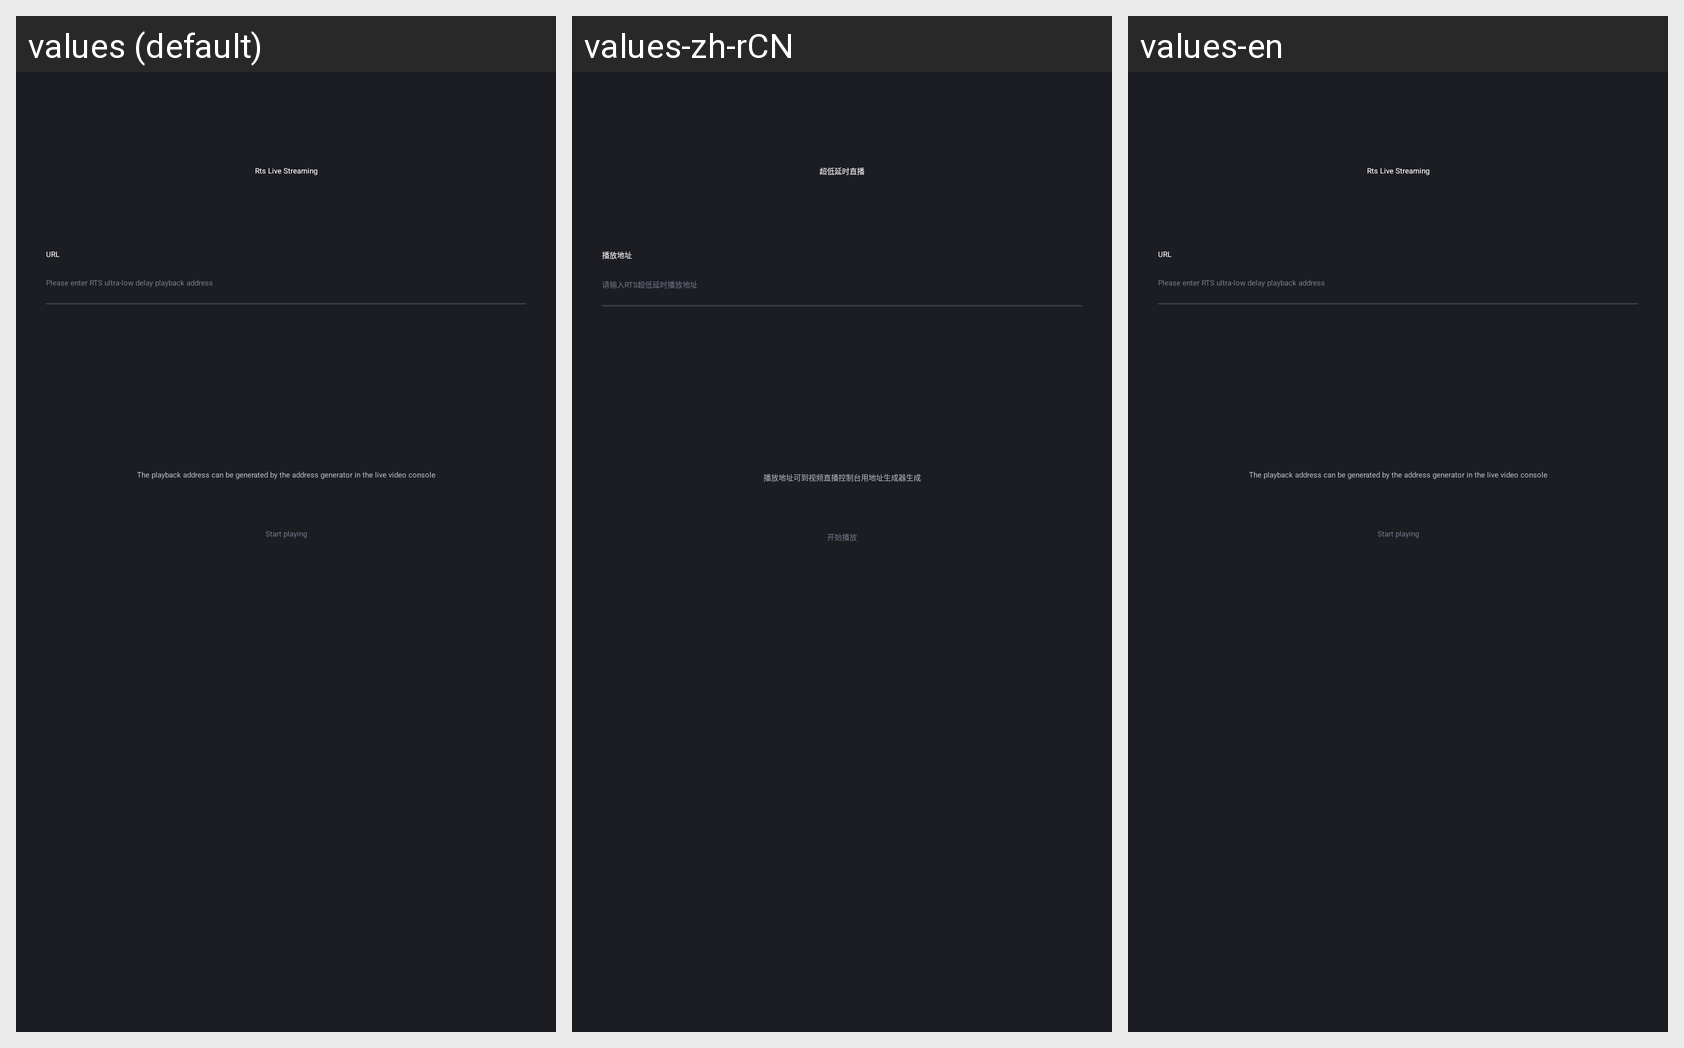

The Android screen above is rendered under several locales of the same app. Produce the string resources it draws, with the default and per-locale values.
Android screen res/layout/activity_input_rts_url.xml rendered under 3 locales, left to right: values (default), values-zh-rCN, values-en. Device: Nexus 5 (rendered at 1080×1920; each locale shown at half size, 540×960, under a caption strip naming it); theme AVPushTheme.
Strings drawn on this screen, with the default value and each locale's value (text and hints the layout hard-codes, and strings that could not be matched under every locale, appear in the picture but are not listed):

pull_rts_enter_name
  values: Rts Live Streaming
  values-zh-rCN: 超低延时直播
  values-en: Rts Live Streaming

pull_rts_url_title
  values: URL
  values-zh-rCN: 播放地址
  values-en: URL

pull_rts_input_hint
  values: Please enter RTS ultra-low delay playback address
  values-zh-rCN: 请输入RTS超低延时播放地址
  values-en: Please enter RTS ultra-low delay playback address

pull_rts_url_generate_tip
  values: The playback address can be generated by the address generator in the live video console
  values-zh-rCN: 播放地址可到视频直播控制台用地址生成器生成
  values-en: The playback address can be generated by the address generator in the live video console

pull_rts_start_play
  values: Start playing
  values-zh-rCN: 开始播放
  values-en: Start playing
